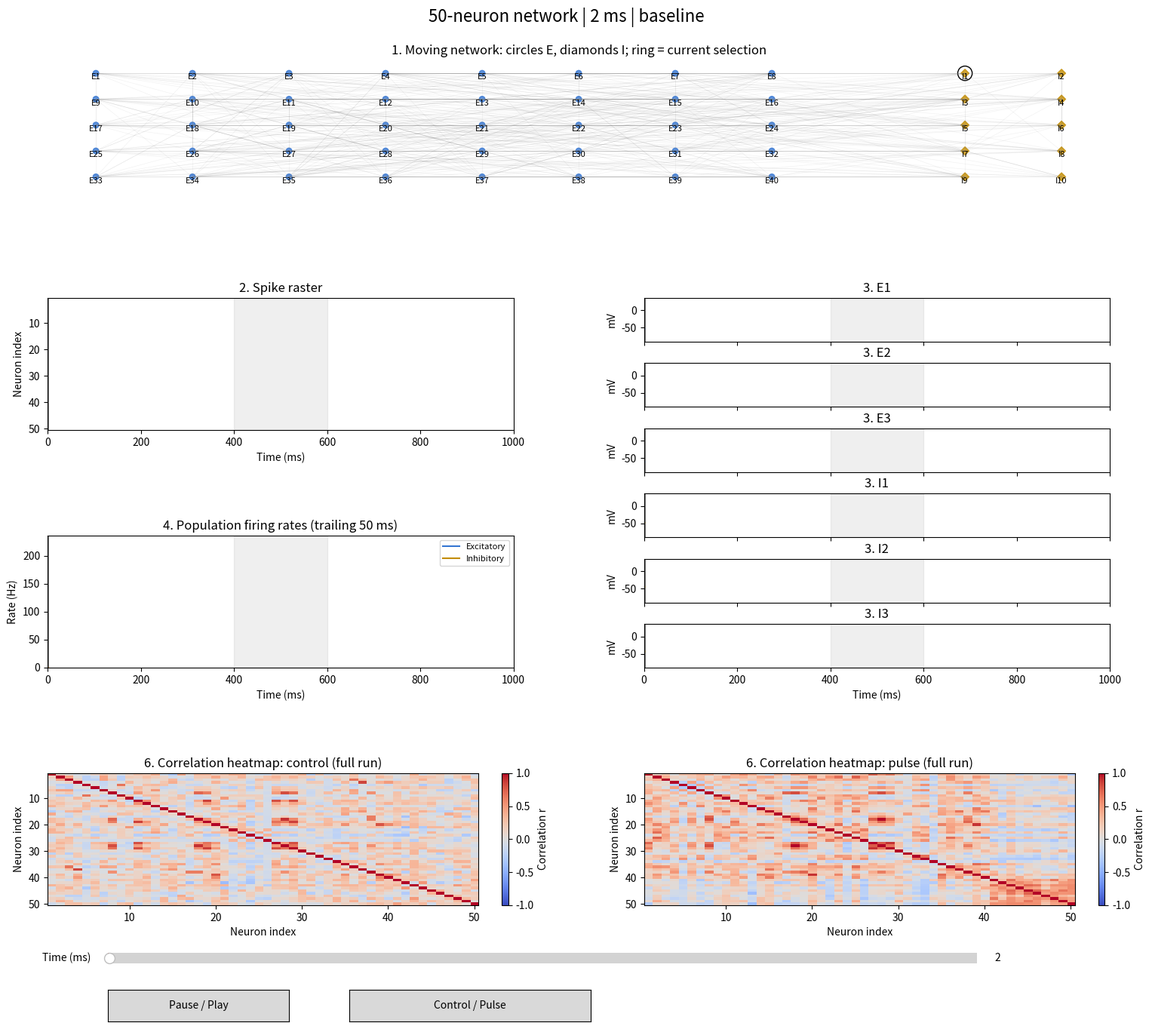
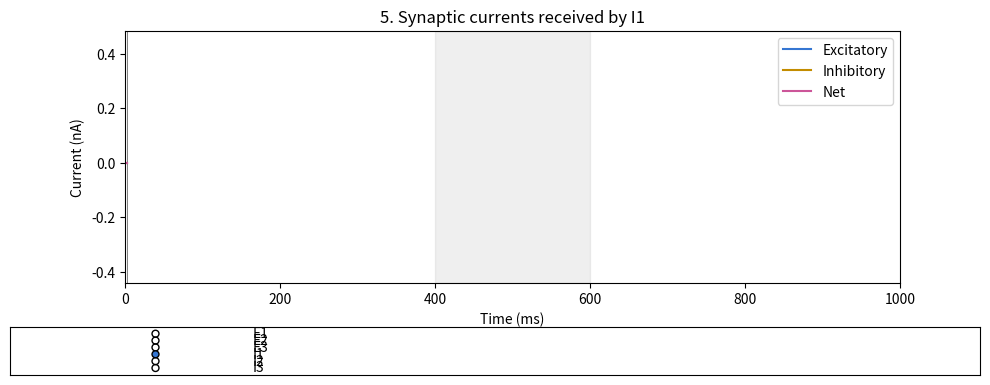

The script that saved these images, in order:
#!/usr/bin/env python3
"""50-neuron Izhikevich network, matched control/pulse simulation and animation.

Install: python -m pip install numpy matplotlib pillow
Run: python neuron_network.py
Export: python neuron_network.py --save network.gif
Compare control: python neuron_network.py --condition control
Representative currents: python neuron_network.py --neuron E1

Model assumptions: dt=.25 ms, 1 model current unit=.1 nA (100 pF scaling).
Background 5..7 units; E synapses +1.2 units, tau=5 ms; I synapses -2.5,
tau=10 ms. Pulse -18 units (-1.8 nA) on I neurons during 400<=t<600 ms.
Seed 1937 reproduces the original JavaScript connectivity and initial states.
Traveling dots are illustrative, not measured conduction delays. Correlations
use 20 ms bins over the full run. Post-pulse spikes do not prove intrinsic rebound.
Reference: https://www.izhikevich.org/publications/spikes.pdf
"""
import argparse
from pathlib import Path
import numpy as np
import matplotlib.pyplot as plt
from matplotlib.animation import FuncAnimation, PillowWriter
from matplotlib.collections import LineCollection
from matplotlib.widgets import Button, RadioButtons, Slider

N, T, DT = 50, 1000, .25
REP = [0, 1, 2, 40, 41, 42]
E_COLOR, I_COLOR = '#3576d2', '#c38c00'


def make_network():
    """Use the original animation's unsigned 32-bit random generator."""
    seed = 1937
    def random():
        nonlocal seed
        seed = (1664525 * seed + 1013904223) & 0xffffffff
        return seed / 4294967296
    edges = [(i, j) for i in range(N) for j in range(N)
             if i != j and random() < .18]
    drive = np.array([5 + 2 * random() for _ in range(N)])
    initial = np.array([-65 + 4 * random() for _ in range(N)])
    return np.array(edges), drive, initial


def simulate(edges, drive, initial, pulse):
    v = initial.copy()
    inhibitory = np.arange(N) >= 40
    a = np.where(inhibitory, .03, .02)
    b = np.where(inhibitory, .25, .20)
    c = np.where(inhibitory, -60., -65.)
    d = np.where(inhibitory, 4., 8.)
    u = b * v
    exc, inh = np.zeros(N), np.zeros(N)
    voltage = np.zeros((T, 6))
    current = np.zeros((T, 6, 3))
    spikes = [[] for _ in range(N)]
    source, target = edges.T
    for step in range(int(T / DT)):
        t = step * DT
        exc *= np.exp(-DT / 5)
        inh *= np.exp(-DT / 10)
        applied = np.where(inhibitory, -18., 0.) if pulse and 400 <= t < 600 else 0.
        v += DT * (.04 * v * v + 5 * v + 140 - u + drive + exc + inh + applied)
        u += DT * a * (b * v - u)
        fired = v >= 30
        for i in np.flatnonzero(fired):
            spikes[i].append(t)
        v[fired] = c[fired]
        u[fired] += d[fired]
        if step % 4 == 0:
            k = step // 4
            voltage[k] = np.where(fired[REP], 30., v[REP])
            current[k, :, 0] = exc[REP] * .1
            current[k, :, 1] = inh[REP] * .1
            current[k, :, 2] = (exc[REP] + inh[REP]) * .1
        active = fired[source]
        np.add.at(exc, target[active & (source < 40)], 1.2)
        np.add.at(inh, target[active & (source >= 40)], -2.5)
    spikes = [np.asarray(s) for s in spikes]
    counts = np.array([np.histogram(s, bins=np.arange(0, T + 20, 20))[0] for s in spikes])
    centered = counts - counts.mean(axis=1, keepdims=True)
    norm = np.linalg.norm(centered, axis=1)
    denom = np.outer(norm, norm)
    correlation = np.divide(centered @ centered.T, denom,
                            out=np.full((N, N), np.nan), where=denom > 0)
    rate = np.zeros((T, 2))
    for t in range(1, T):
        start = max(0, t - 50)
        for group, indices in enumerate((range(40), range(40, 50))):
            count = sum(np.count_nonzero((spikes[i] >= start) & (spikes[i] < t)) for i in indices)
            rate[t, group] = count * 1000 / ((t - start) * len(indices))
    return dict(spikes=spikes, voltage=voltage, current=current,
                rate=rate, correlation=correlation)


def label(i):
    return f'E{i + 1}' if i < 40 else f'I{i - 39}'


def build_animation(runs, edges, condition=1, representative=3, speed=40):
    fig = plt.figure(figsize=(16, 14))
    grid = fig.add_gridspec(4, 2, left=.07, right=.95, bottom=.13,
                            top=.93, hspace=.8, wspace=.28)
    network = fig.add_subplot(grid[0, :])
    raster = fig.add_subplot(grid[1, 0])
    voltage_grid = grid[1:3, 1].subgridspec(6, 1, hspace=.5)
    volt_axes = [fig.add_subplot(voltage_grid[k]) for k in range(6)]
    rates = fig.add_subplot(grid[2, 0])
    heats = [fig.add_subplot(grid[3, k]) for k in range(2)]
    # Separate current figure keeps six voltage traces comfortably spaced.
    cfig, currents = plt.subplots(figsize=(10, 4))
    cfig.subplots_adjust(bottom=.25)
    selector = RadioButtons(cfig.add_axes([.01, .02, .97, .12]),
                            [label(i) for i in REP], active=representative,
                            activecolor=E_COLOR)
    pos = np.array([(i % 8, -(i // 8)) if i < 40
                    else (9 + (i - 40) % 2, -((i - 40) // 2)) for i in range(N)])
    segments = pos[edges]
    source = edges[:, 0]
    colors = np.array([E_COLOR if i < 40 else I_COLOR for i in range(N)])
    state = dict(condition=condition, representative=representative, time=0, playing=True)
    all_v = np.concatenate([r['voltage'].ravel() for r in runs])
    vlim = (all_v.min() - 5, all_v.max() + 5)
    heat_cmap = plt.get_cmap('coolwarm').copy()
    heat_cmap.set_bad('lightgray')
    for ax, run, name in zip(heats, runs, ('control', 'pulse')):
        image = ax.imshow(run['correlation'], vmin=-1, vmax=1, cmap=heat_cmap,
                          extent=(.5, 50.5, 50.5, .5), aspect='auto')
        ax.set(title=f'6. Correlation heatmap: {name} (full run)',
               xlabel='Neuron index', ylabel='Neuron index')
        fig.colorbar(image, ax=ax, label='Correlation r', fraction=.025)

    def time_axis(ax, title, ylabel):
        ax.clear()
        ax.set(xlim=(0, T), title=title, ylabel=ylabel, xlabel='Time (ms)')
        if state['condition']:
            ax.axvspan(400, 600, color='gray', alpha=.12)
        ax.axvline(state['time'], color='gray', linewidth=.7)

    def draw(t):
        t = int(t)
        state['time'] = t
        run = runs[state['condition']]
        phase = ('pulse ON' if state['condition'] and 400 <= t < 600
                 else 'after pulse removal' if state['condition'] and t >= 600
                 else 'control' if not state['condition'] else 'baseline')
        fig.suptitle(f'50-neuron network | {t} ms | {phase}', fontsize=16)
        network.clear()
        network.set_title('1. Moving network: circles E, diamonds I; ring = current selection')
        network.add_collection(LineCollection(segments, colors='gray', alpha=.10, linewidths=.5))
        latest = np.array([s[s <= t][-1] if np.any(s <= t) else -1e6 for s in run['spikes']])
        age = t - latest
        for ids, marker in ((np.arange(40), 'o'), (np.arange(40, 50), 'D')):
            network.scatter(*pos[ids].T, c=colors[ids], marker=marker,
                            s=np.where(age[ids] < 8, 95, 30), alpha=.8)
        traveling = (age[source] >= 0) & (age[source] < 12)
        if traveling.any():
            frac = age[source[traveling], None] / 12
            dots = segments[traveling, 0] * (1 - frac) + segments[traveling, 1] * frac
            network.scatter(*dots.T, c=colors[source[traveling]], s=8)
        for i, (x, y) in enumerate(pos):
            network.text(x, y - .24, label(i), ha='center', fontsize=8)
        selected = REP[state['representative']]
        network.scatter(*pos[selected], s=190, facecolors='none', edgecolors='black')
        network.set(xlim=(-.5, 10.5), ylim=(-4.6, .5))
        network.axis('off')
        time_axis(raster, '2. Spike raster', 'Neuron index')
        for i, s in enumerate(run['spikes']):
            visible = s[s <= t]
            raster.vlines(visible, i + .7, i + 1.3, color=colors[i], linewidth=.6)
        raster.set_ylim(50.5, .5)
        ts = np.arange(t + 1)
        for k, ax in enumerate(volt_axes):
            time_axis(ax, f'3. {label(REP[k])}', 'mV')
            ax.plot(ts, run['voltage'][:t + 1, k], color=colors[REP[k]], linewidth=.8)
            ax.set_ylim(vlim)
            if k < 5:
                ax.set_xlabel('')
                ax.tick_params(labelbottom=False)
        time_axis(rates, '4. Population firing rates (trailing 50 ms)', 'Rate (Hz)')
        for g, name, color in ((0, 'Excitatory', E_COLOR), (1, 'Inhibitory', I_COLOR)):
            rates.plot(ts, run['rate'][:t + 1, g], label=name, color=color)
        rates.set_ylim(0, max(r['rate'].max() for r in runs) * 1.05)
        rates.legend(fontsize=8)
        time_axis(currents, f'5. Synaptic currents received by {label(selected)}', 'Current (nA)')
        for k, (name, color) in enumerate(zip(('Excitatory', 'Inhibitory', 'Net'),
                                             (E_COLOR, I_COLOR, '#cc5599'))):
            currents.plot(ts, run['current'][:t + 1, state['representative'], k],
                          label=name, color=color)
        current_values = np.concatenate([r['current'][:, state['representative']].ravel() for r in runs])
        currents.set_ylim(current_values.min() - .05, current_values.max() + .05)
        currents.legend()
        fig.canvas.draw_idle()
        cfig.canvas.draw_idle()

    slider = Slider(fig.add_axes([.12, .07, .72, .02]), 'Time (ms)', 0, 999, valinit=0, valstep=1)
    pause = Button(fig.add_axes([.12, .02, .15, .03]), 'Pause / Play')
    switch = Button(fig.add_axes([.32, .02, .2, .03]), 'Control / Pulse')
    pause.on_clicked(lambda _: state.update(playing=not state['playing']))
    def toggle(_):
        state['condition'] = 1 - state['condition']
        draw(state['time'])
    switch.on_clicked(toggle)
    selector.on_clicked(lambda name: (state.update(representative=[label(i) for i in REP].index(name)), draw(state['time'])))
    slider.on_changed(draw)
    def update(_):
        if state['playing']:
            next_time = min(999, state['time'] + speed / 20)
            slider.set_val(next_time)
            if next_time >= 999:
                state['playing'] = False
    animation = FuncAnimation(fig, update, interval=50, cache_frame_data=False)
    # Keep widget references alive for interactive callbacks.
    fig._network_widgets = (slider, pause, switch, selector)
    draw(0)
    return fig, animation, draw


def main():
    parser = argparse.ArgumentParser(description=__doc__, formatter_class=argparse.RawDescriptionHelpFormatter)
    parser.add_argument('--condition', choices=['control', 'pulse'], default='pulse')
    parser.add_argument('--neuron', choices=[label(i) for i in REP], default='I1')
    parser.add_argument('--speed', type=float, default=40, help='Simulation ms per playback second')
    parser.add_argument('--save', type=Path, help='Export main figure to .gif (current plot remains interactive only)')
    parser.add_argument('--check', action='store_true', help='Validate simulation and rendering without a GUI')
    args = parser.parse_args()
    if args.speed <= 0:
        parser.error('--speed must be positive')
    edges, drive, initial = make_network()
    runs = [simulate(edges, drive, initial, pulse) for pulse in (False, True)]
    for name, run in zip(('Control', 'Pulse'), runs):
        assert np.isfinite(run['voltage']).all()
        counts = [len(s) for s in run['spikes']]
        post = sum(np.count_nonzero((s >= 600) & (s < 650)) for s in run['spikes'][40:])
        upper = run['correlation'][np.triu_indices(N, 1)]
        print(f'{name}: E={np.mean(counts[:40]):.2f} Hz; I={np.mean(counts[40:]):.2f} Hz; '
              f'I spikes 600–650 ms={post}; mean pair r={np.nanmean(upper):.3f}')
    fig, animation, draw = build_animation(runs, edges, int(args.condition == 'pulse'),
                                           [label(i) for i in REP].index(args.neuron), args.speed)
    if args.check:
        animation._draw_was_started = True
        for t in (0, 450, 650, 999):
            draw(t)
            for number in plt.get_fignums():
                plt.figure(number).canvas.draw()
        plt.close('all')
        print(f'Validated {len(edges)} directed edges and four animation times.')
    elif args.save:
        if args.save.suffix.lower() != '.gif':
            parser.error('--save requires a .gif path')
        animation.event_source.stop()
        export = FuncAnimation(fig, draw, frames=np.unique(np.r_[np.arange(0, 1000, args.speed / 20), 999]).astype(int),
                               interval=50, repeat=False)
        export.save(args.save, writer=PillowWriter(fps=20), dpi=80)
        animation._draw_was_started = True
        plt.close('all')
    else:
        plt.show()


if __name__ == '__main__':
    main()
